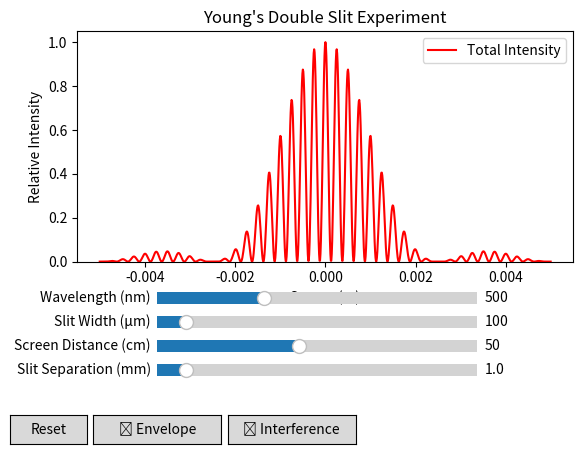

Generate this figure with matplotlib:
import numpy as np 
import matplotlib.pyplot as plt 
from matplotlib.widgets import Slider, Button

# screen coords when screen is viewed as a 1d array, +/- 5mm
x_values = np.arange(-0.005, 0.005, 0.00001) 

# initial parameters (to be changed by sliders)
slit_width = 100 * (1e-6) # micrometre range
wavelength  = 500 * (1e-9) # nanometre range (500nm is green light)
distance_between_slits = 1 * (1e-3) # millimetre range 
screen_distance = 50 * (1e-2) # centimetre range  


def intensity(a=slit_width, lam=wavelength, d=distance_between_slits, L=screen_distance, x=x_values):

    # small angle approx. screen height over screen distance - see sin(theta) = tan(theta) =approx. 0
    sin_theta = x / L 

    # path difference between point sources at the slits
    Delta = d * sin_theta

    # phase difference as fraction of 2pi cycle
    phi = (2 * np.pi / lam) * Delta 

    # normalised intereference, this is a proportionality but constants have been set to 1
    interference = np.cos(phi / 2) ** 2

    # diffraction envelope caused by single slit diffraction, controls wave direction
    alpha = (np.pi * a / lam) * sin_theta 

    # compute sin(alpha) / alpha. Blows up at alpha = 0, but the limit exists there. 
    envelope = np.ones_like(alpha) # initialise a flat shape for the envelope
    nonzero = np.abs(alpha) > 1e-12 # find nozero values of alpha (up to numerical precision)
    envelope[nonzero] = (np.sin(alpha[nonzero])/alpha[nonzero]) ** 2 # shape is followed, defaults to 1 when alpha = 0

    # relative (normalised) intensity is a product of interferences and diffraciton at each slit
    intensity = envelope * interference

    return sin_theta ,Delta, phi, envelope, interference, intensity # return all components

# compute initial interference pattern 
_, Delta, phi, envelope, interference, I = intensity()

# plot intensity
fig, ax = plt.subplots()
plt.subplots_adjust(bottom=0.40) # sliders will appear at the bottom of the plot 

# plot relative intensity 
(line_I,) = ax.plot(x_values, I, color="red", label="Total Intensity")
ax.set_xlabel("Screen (m)")
ax.set_ylabel("Relative Intensity")
ax.set_title("Young's Double Slit Experiment")
ax.set_ylim(0, 1.05)

# plot the envelope and interference to see that Intensity = envelop * interference - should be toggleable. 
(line_env,) = ax.plot(x_values, envelope, alpha=0.6, label="Envelope (single-slit)")
(line_int,) = ax.plot(x_values, interference, alpha=0.6, label="Interference (two-slit)")
line_env.set_visible(False)
line_int.set_visible(False)
ax.legend(loc="upper right")

# specify slider axes: left, bottom, width, height
wavelength_slider_ax = plt.axes([0.25, 0.3, 0.5, 0.05])
slit_width_slider_ax = plt.axes([0.25, 0.25, 0.5, 0.05])
screen_distance_slider_ax = plt.axes([0.25, 0.2, 0.5, 0.05])
distance_between_slits_slider_ax = plt.axes([0.25, 0.15, 0.5, 0.05])

# create sliders. Normalise values to whole numbers for readability
wavelength_slider = Slider(wavelength_slider_ax, 'Wavelength (nm)', 400, 700, valinit=wavelength*1e9, valstep=5)
slit_width_slider = Slider(slit_width_slider_ax, 'Slit Width (µm)', 10, 1000, valinit=slit_width*1e6, valstep=5)
distance_between_slits_slider = Slider(distance_between_slits_slider_ax, 'Slit Separation (mm)', .1, 10, valinit=distance_between_slits*1e3,valstep=.05)
screen_distance_slider = Slider(screen_distance_slider_ax, 'Screen Distance (cm)', 10, 100, valinit=screen_distance*1e2, valstep=5)


# reset button axes: left, bottom, width, height
reset_ax = plt.axes([0.02, 0.02, 0.12, 0.06])

# create reset button
reset_button = Button(reset_ax, "Reset")

# toggle buttom axes: left, bottom, width, height
env_button_ax = plt.axes([0.15, 0.02, 0.20, 0.06])
int_button_ax = plt.axes([0.36, 0.02, 0.20, 0.06])

# create toggle buttons
env_button = Button(env_button_ax, "☐ Envelope")
int_button = Button(int_button_ax, "☐ Interference")

# update function to be called when slider is changed.
def update(val):
    lam = wavelength_slider.val * 1e-9
    a = slit_width_slider.val * 1e-6
    d = distance_between_slits_slider.val * 1e-3
    L = screen_distance_slider.val * 1e-2

    # generate new ouputs based on slider inputs
    _, Delta, phi, envelope, interference, I = intensity(a=a, lam=lam, d=d, L=L, x=x_values)

    # update y data for each curve
    line_I.set_ydata(I)
    line_env.set_ydata(envelope)
    line_int.set_ydata(interference)

    # redraw when the event loop is free - asynchronous implementation
    fig.canvas.draw_idle()

# rseet to initial values on button press
def reset(event):
    wavelength_slider.reset()
    slit_width_slider.reset()
    distance_between_slits_slider.reset()
    screen_distance_slider.reset()

# toggle envelope and interference by check box
def toggle_envelope(event):
    visible = not line_env.get_visible()
    line_env.set_visible(visible)
    env_button.label.set_text(("☑ " if visible else "☐ ") + "Envelope")
    refresh_legend()
    fig.canvas.draw_idle()

# toggle envelope and interference by check box
def toggle_interference(event):
    visible = not line_int.get_visible()
    line_int.set_visible(visible)
    int_button.label.set_text(("☑ " if visible else "☐ ") + "Interference")
    refresh_legend()
    fig.canvas.draw_idle()

# refresh the legend depending on which curves are visible
def refresh_legend():
    handles, labels = [], []
    for line, label in [(line_I, "Total Intensity"), (line_env, "Envelope"), (line_int, "Interference")]:
        if line.get_visible():
            handles.append(line)
            labels.append(label)
    #update legend with visible curves
    ax.legend(handles, labels, loc="upper right")

# call update when slider changed
wavelength_slider.on_changed(update)
slit_width_slider.on_changed(update)
distance_between_slits_slider.on_changed(update)
screen_distance_slider.on_changed(update)

# call reset when button clicked 
reset_button.on_clicked(reset)

# call toggle when checkbox is clicked
env_button.on_clicked(toggle_envelope)
int_button.on_clicked(toggle_interference)

# match legend to initial visibility
refresh_legend()

plt.show()
    

